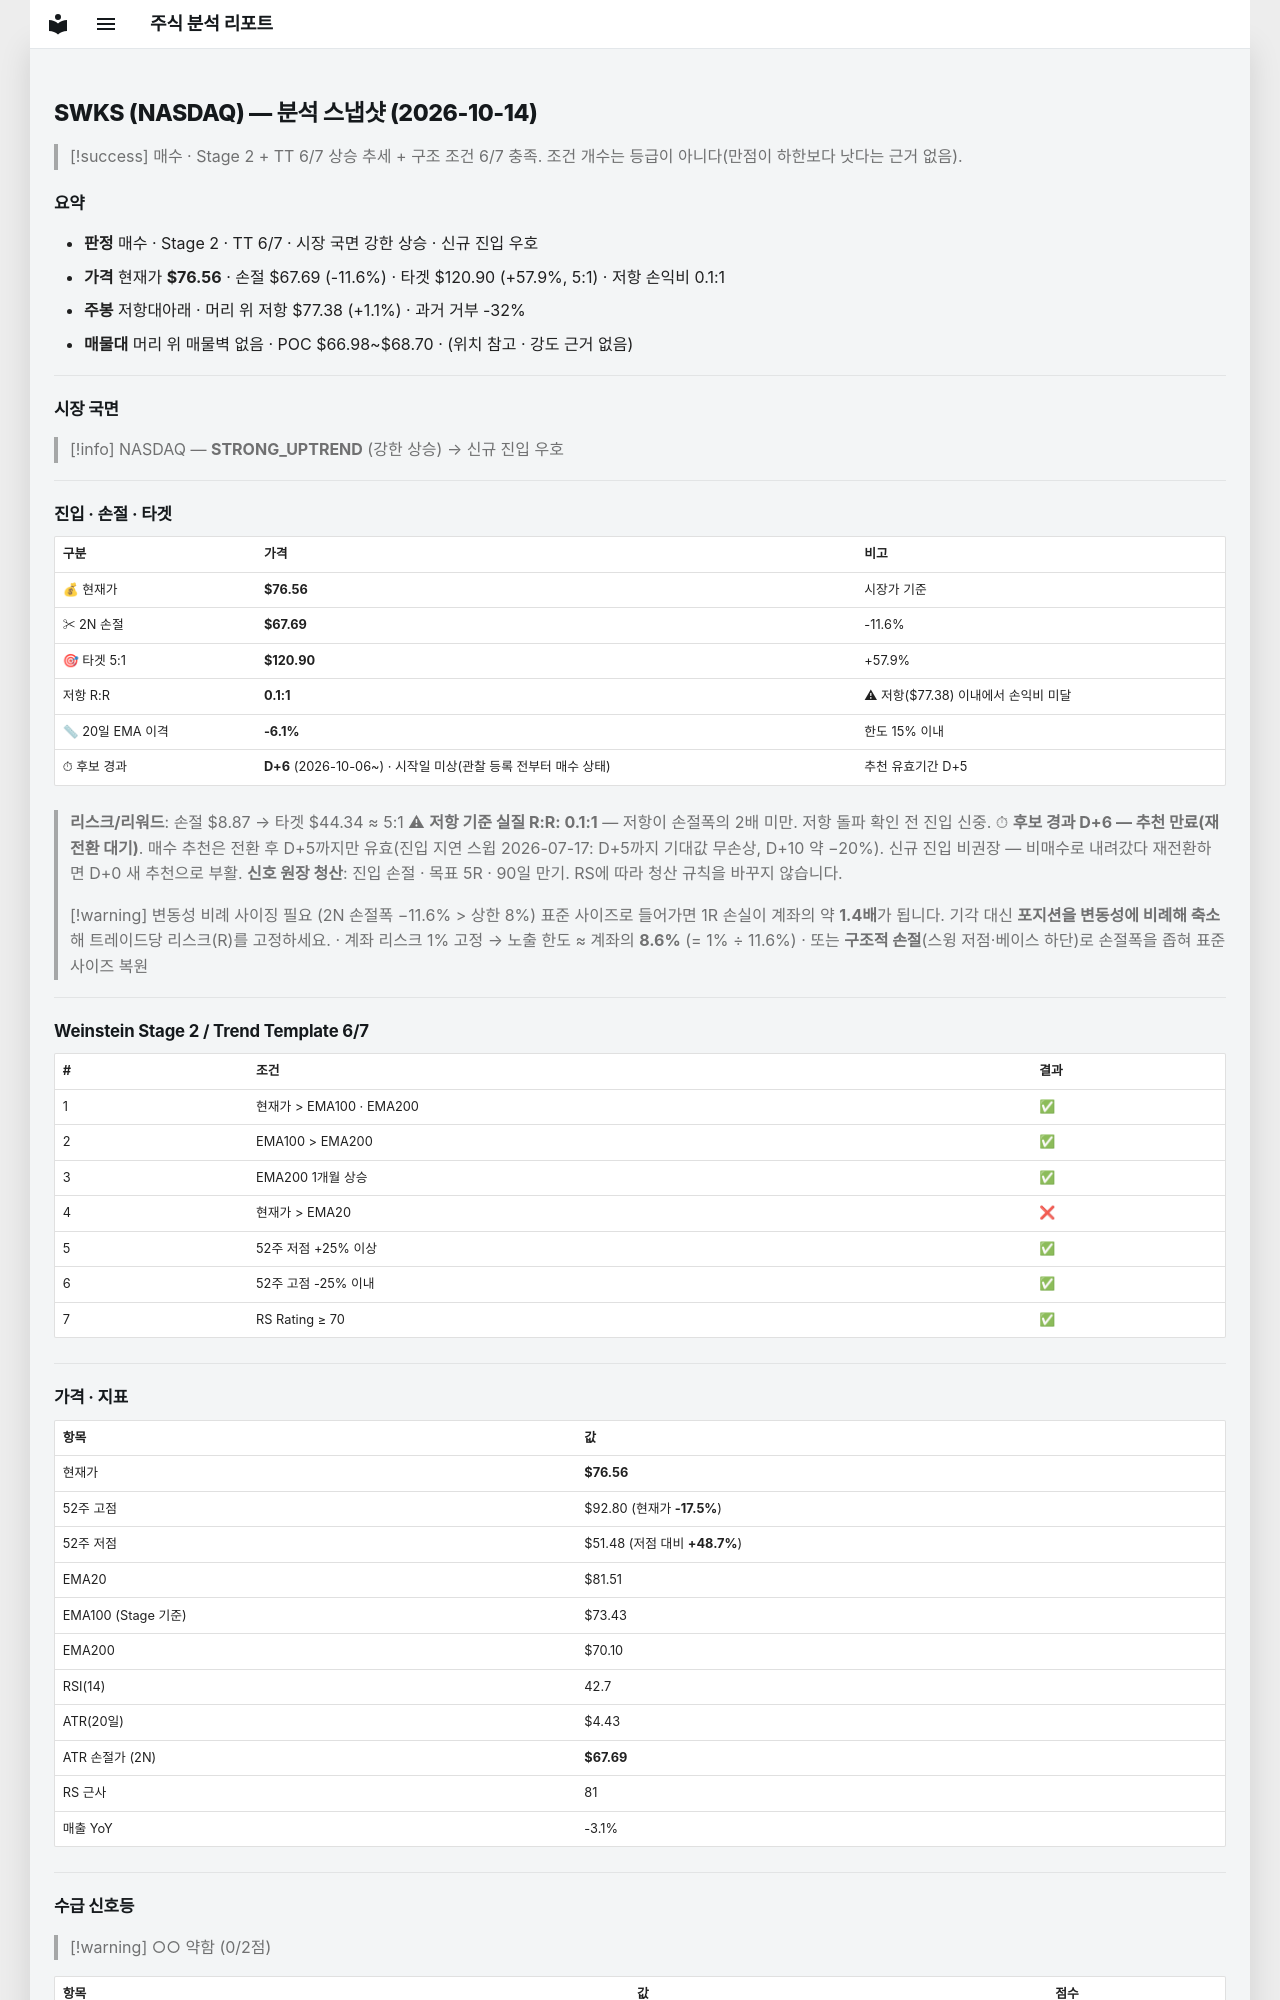

repository: soloandco/stock-reports · page: snapshots/SWKS-2026-10-14/index.html · generator: mkdocs

---
type: analysis-snapshot
title: SWKS 분석 스냅샷
ticker: SWKS
market: NASDAQ
created: 2026-10-14
updated: 2026-10-14
bar-date: 2026-10-13
verdict: 매수관찰
real-rr: 0.09
sma50-gap-pct: -6.1
candidate-days: 6
candidate-since: 2026-10-06
candidate-start-unknown: true
weekly-position: 저항대아래
weekly-overhead-price: 77.38
weekly-overhead-pct: 1.1
stage: 2
trend-template-score: 6
tt-max: 7
ma-set: ema-20-100-200
price: 76.55999755859375
stop-price: 67.69157338944132
market-regime: STRONG_UPTREND
supply-demand-score: 0/2
supply-demand-label: 약함
status: tracking
tags:
  - stock-agent
  - watchlist
  - SWKS
  - analysis
related:
  - "[[analysis-template]]"
---

# SWKS (NASDAQ) — 분석 스냅샷 (2026-10-14)

> [!success] 매수 · Stage 2 + TT 6/7
> 상승 추세 + 구조 조건 6/7 충족. 조건 개수는 등급이 아니다(만점이 하한보다 낫다는 근거 없음).

## 요약

- **판정** 매수 · Stage 2 · TT 6/7 · 시장 국면 강한 상승 · 신규 진입 우호
- **가격** 현재가 **$76.56** · 손절 $67.69 (-11.6%) · 타겟 $120.90 (+57.9%, 5:1) · 저항 손익비 0.1:1
- **주봉** 저항대아래 · 머리 위 저항 $77.38 (+1.1%) · 과거 거부 -32%
- **매물대** 머리 위 매물벽 없음 · POC $66.98~$68.70 · (위치 참고 · 강도 근거 없음)

---

## 시장 국면

> [!info] NASDAQ — **STRONG_UPTREND** (강한 상승) → 신규 진입 우호

---

## 진입 · 손절 · 타겟

| 구분 | 가격 | 비고 |
|------|------|------|
| 💰 현재가 | **$76.56** | 시장가 기준 |
| ✂ 2N 손절 | **$67.69** | -11.6% |
| 🎯 타겟 5:1 | **$120.90** | +57.9% |
| 저항 R:R | **0.1:1** | ⚠ 저항($77.38) 이내에서 손익비 미달 |
| 📏 20일 EMA 이격 | **-6.1%** | 한도 15% 이내 |
| ⏱ 후보 경과 | **D+6** (2026-10-06~) · 시작일 미상(관찰 등록 전부터 매수 상태) | 추천 유효기간 D+5 |

> **리스크/리워드**: 손절 $8.87 → 타겟 $44.34 ≈ 5:1
> ⚠ **저항 기준 실질 R:R: 0.1:1** — 저항이 손절폭의 2배 미만. 저항 돌파 확인 전 진입 신중.
> ⏱ **후보 경과 D+6 — 추천 만료(재전환 대기)**. 매수 추천은 전환 후 D+5까지만 유효(진입 지연 스윕 2026-07-17: D+5까지 기대값 무손상, D+10 약 −20%). 신규 진입 비권장 — 비매수로 내려갔다 재전환하면 D+0 새 추천으로 부활.
> **신호 원장 청산**: 진입 손절 · 목표 5R · 90일 만기. RS에 따라 청산 규칙을 바꾸지 않습니다.

> [!warning] 변동성 비례 사이징 필요 (2N 손절폭 −11.6% > 상한 8%)
> 표준 사이즈로 들어가면 1R 손실이 계좌의 약 **1.4배**가 됩니다. 기각 대신 **포지션을 변동성에 비례해 축소**해 트레이드당 리스크(R)를 고정하세요.
> · 계좌 리스크 1% 고정 → 노출 한도 ≈ 계좌의 **8.6%** (= 1% ÷ 11.6%)
> · 또는 **구조적 손절**(스윙 저점·베이스 하단)로 손절폭을 좁혀 표준 사이즈 복원

---

## Weinstein Stage 2 / Trend Template 6/7

| # | 조건 | 결과 |
|---|------|------|
| 1 | 현재가 > EMA100 · EMA200 | ✅ |
| 2 | EMA100 > EMA200 | ✅ |
| 3 | EMA200 1개월 상승 | ✅ |
| 4 | 현재가 > EMA20 | ❌ |
| 5 | 52주 저점 +25% 이상 | ✅ |
| 6 | 52주 고점 -25% 이내 | ✅ |
| 7 | RS Rating ≥ 70 | ✅ |

---

## 가격 · 지표

| 항목 | 값 |
|------|---|
| 현재가 | **$76.56** |
| 52주 고점 | $92.80 (현재가 **-17.5%**) |
| 52주 저점 | $51.48 (저점 대비 **+48.7%**) |
| EMA20 | $81.51 |
| EMA100 (Stage 기준) | $73.43 |
| EMA200 | $70.10 |
| RSI(14) | 42.7 |
| ATR(20일) | $4.43 |
| ATR 손절가 (2N) | **$67.69** |
| RS 근사 | 81 |
| 매출 YoY | -3.1% |

---
## 수급 신호등

> [!warning] ○○ 약함 (0/2점)

| 항목 | 값 | 점수 |
|------|------|------|
| 거래량 (5일/20일 비율) | 0.82× (-17.7%) | ❌ |
| OBV 20일 추세 | ↓ 하락 | ❌ |

> **판독법**: 거래량이 20일 평균보다 20% 이상 많고 OBV(온밸런스볼륨)가 상승 중이면 매집 수급이 강한 것으로 판단합니다.

---
